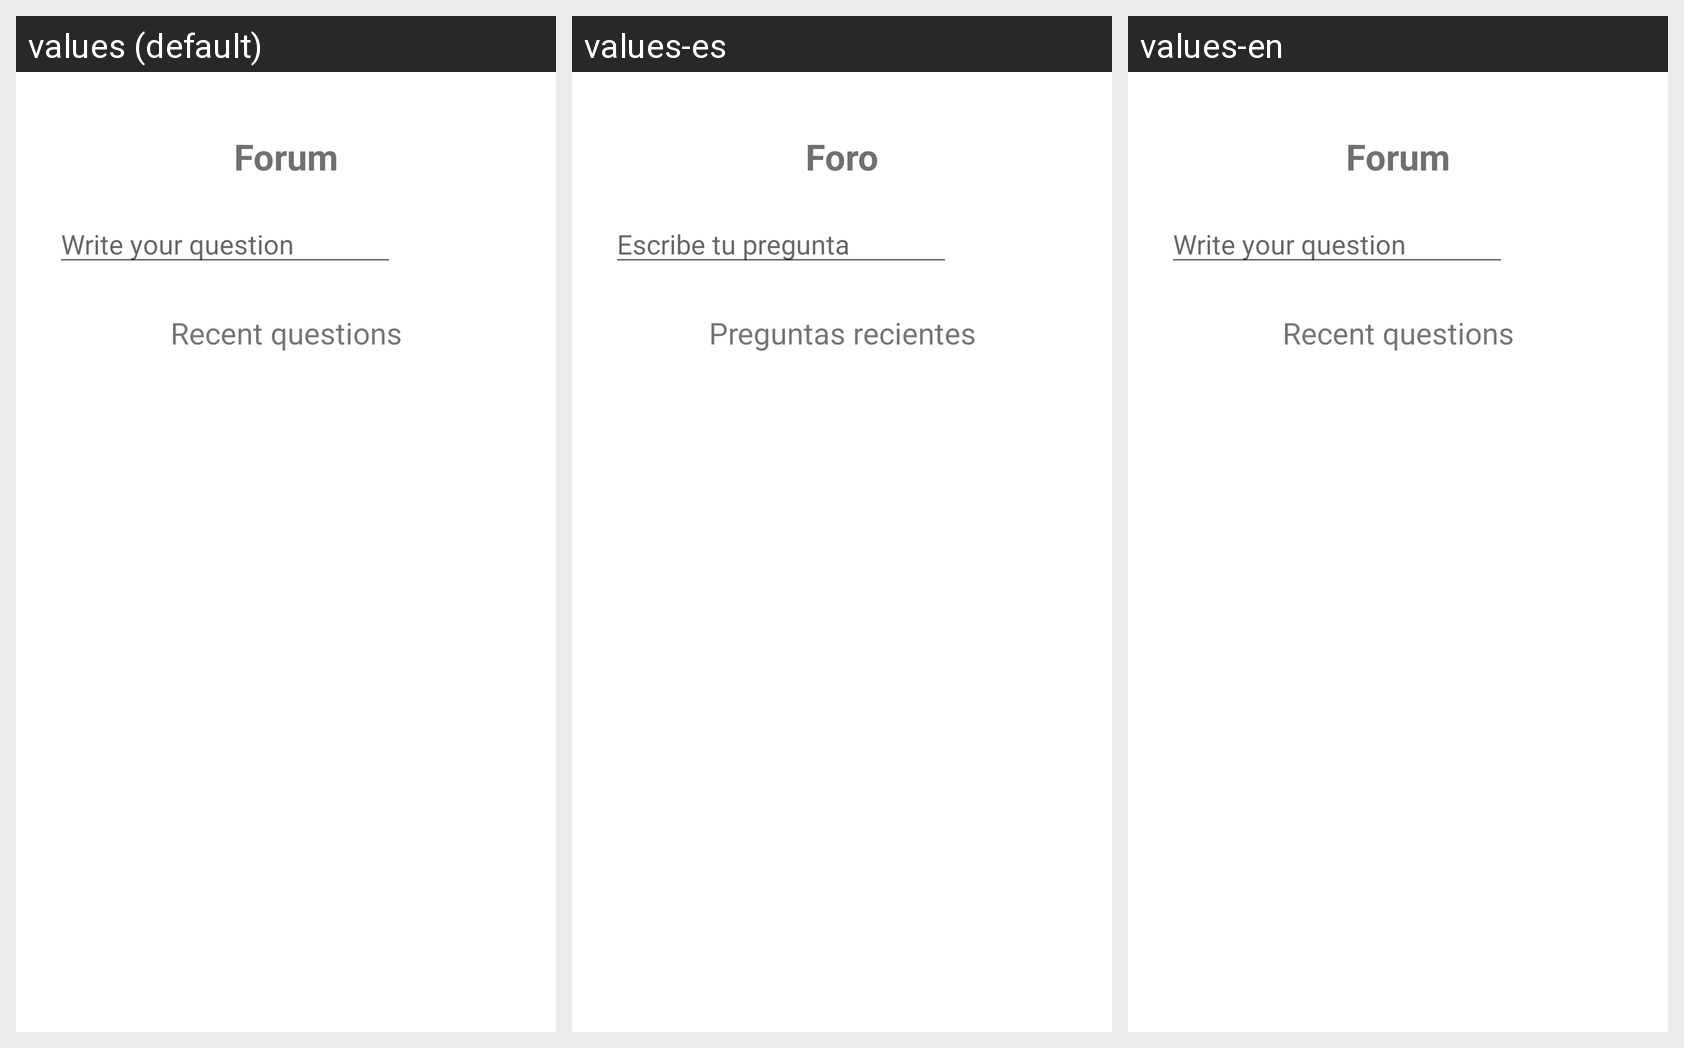

Locale-by-locale string values for the Android screen shown in this grid:
Android screen res/layout/fragment_foro.xml rendered under 3 locales, left to right: values (default), values-es, values-en. Device: Nexus 5 (rendered at 1080×1920; each locale shown at half size, 540×960, under a caption strip naming it); theme Theme.PangeaAppProduccion.
Strings drawn on this screen, with the default value and each locale's value (text and hints the layout hard-codes, and strings that could not be matched under every locale, appear in the picture but are not listed):

foro
  values: Forum
  values-es: Foro
  values-en: Forum

escribe_tu_pregunta
  values: Write your question
  values-es: Escribe tu pregunta
  values-en: Write your question

preguntas_recientes
  values: Recent questions
  values-es: Preguntas recientes
  values-en: Recent questions
